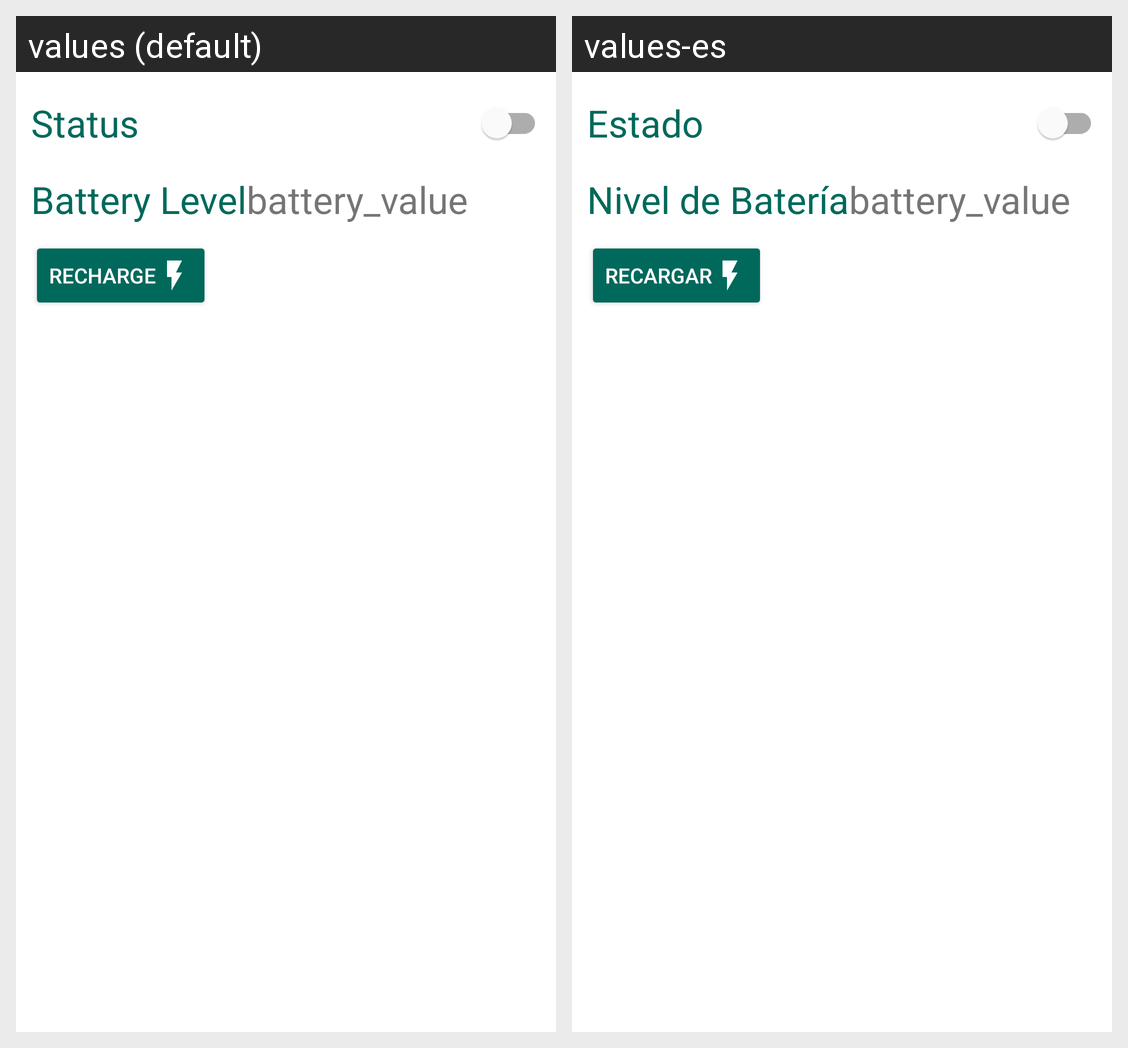

The same Android screen rendered under two of its app's locales, left to right. List the strings drawn on it with the default value and each locale's translation.
Android screen res/layout/fragment_vacuum_detail.xml rendered under 2 locales, left to right: values (default), values-es. Device: Nexus 5 (rendered at 1080×1920; each locale shown at half size, 540×960, under a caption strip naming it); theme LightTheme.
Strings drawn on this screen, with the default value and each locale's value (text and hints the layout hard-codes, and strings that could not be matched under every locale, appear in the picture but are not listed):

battery_level
  values: Battery Level
  values-es: Nivel de Batería

recharge
  values: Recharge
  values-es: Recargar

status
  values: Status
  values-es: Estado
